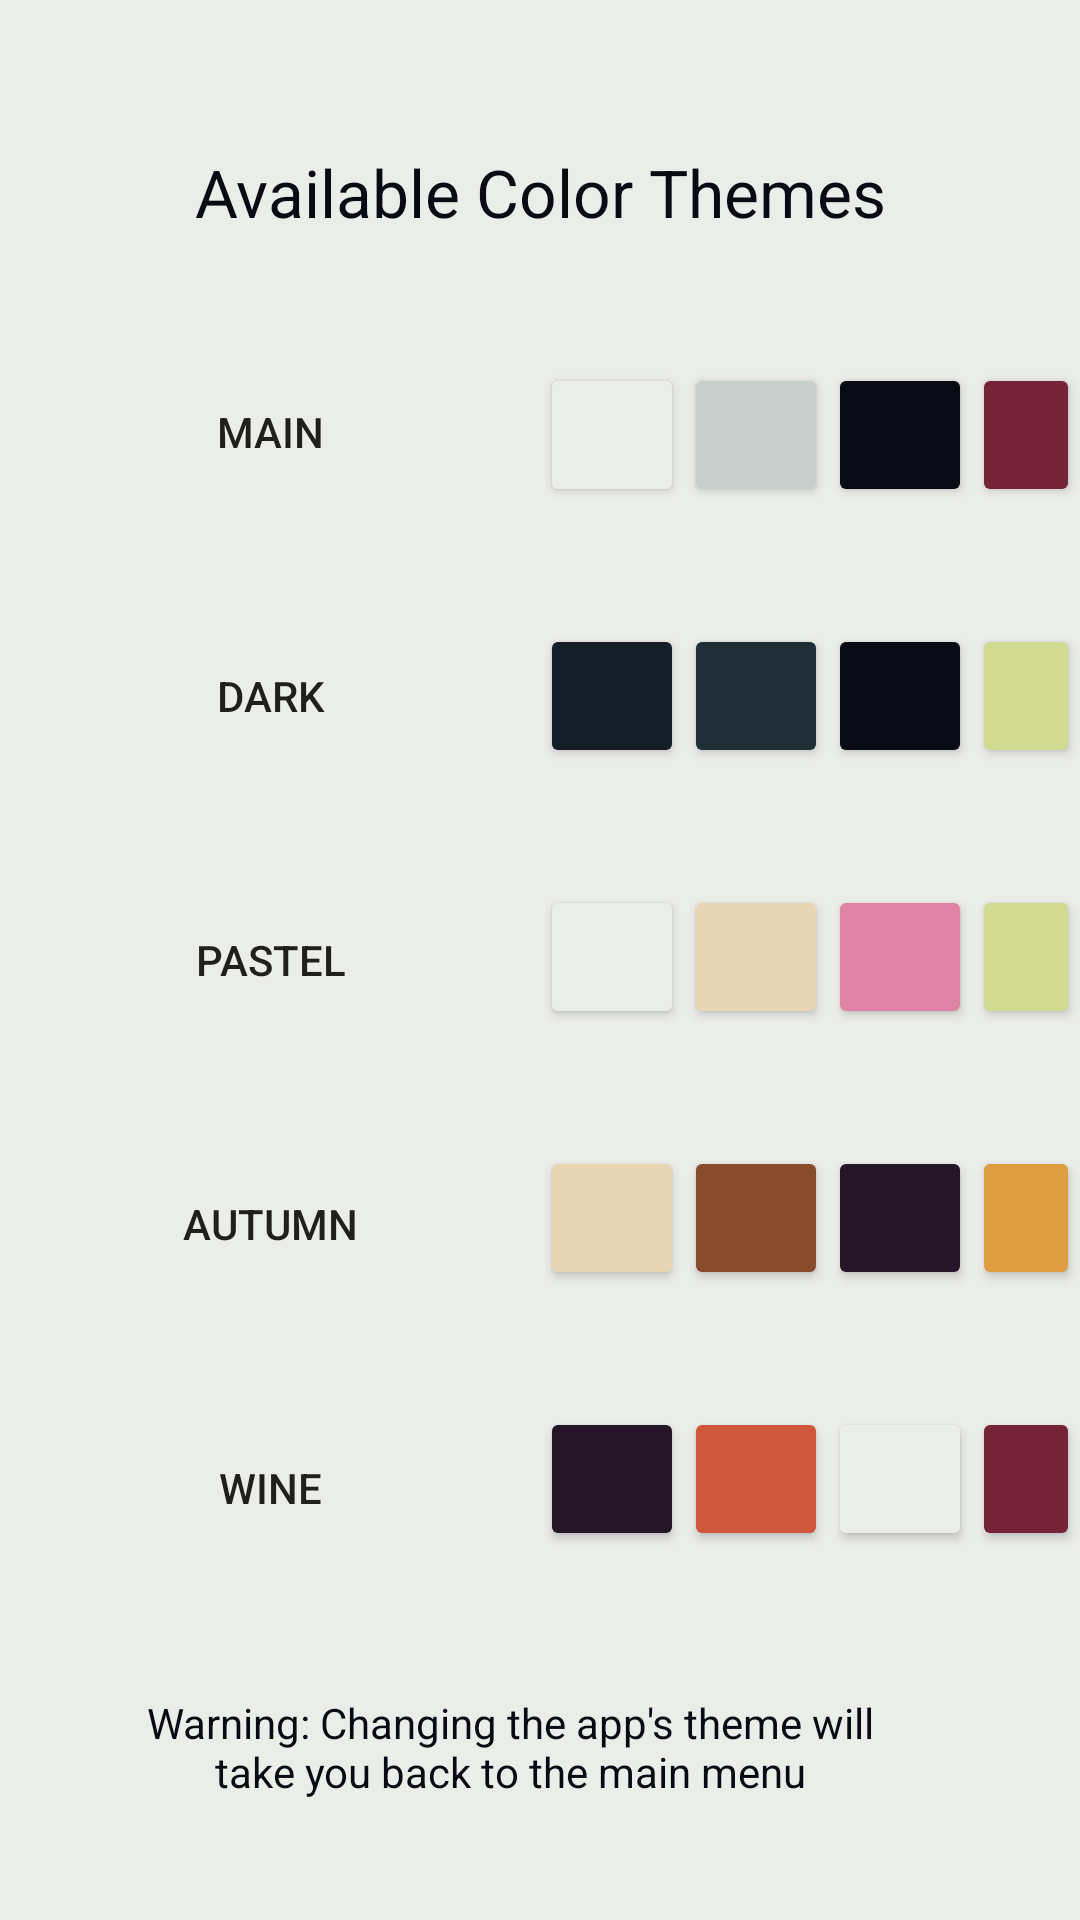

This screen was rendered from an Android layout file. Write that file and the resources it references.
<!-- AndroidManifest.xml: application theme MainTheme -->
<!-- res/layout/activity_colors.xml -->
<?xml version="1.0" encoding="utf-8"?>
<RelativeLayout xmlns:android="http://schemas.android.com/apk/res/android"
    xmlns:app="http://schemas.android.com/apk/res-auto"
    xmlns:tools="http://schemas.android.com/tools"
    android:layout_width="match_parent"
    android:layout_height="match_parent"
    tools:context=".ColorsActivity">

    <Button
        android:id="@+id/button"
        android:layout_width="100dp"
        android:layout_height="wrap_content"
        android:layout_alignParentStart="true"
        android:layout_alignParentTop="true"
        android:layout_marginStart="40dp"
        android:layout_marginTop="120dp"
        android:background="@drawable/roundstyle"
        android:text="Main"
        tools:layout_editor_absoluteX="130dp"
        tools:layout_editor_absoluteY="156dp" />

    <Button
        android:id="@+id/button2"
        android:layout_width="100dp"
        android:layout_height="wrap_content"
        android:layout_alignParentStart="true"
        android:layout_alignParentTop="true"
        android:layout_marginStart="40dp"
        android:layout_marginTop="208dp"
        android:background="@drawable/roundstyle"
        android:text="Dark"
        tools:layout_editor_absoluteX="127dp"
        tools:layout_editor_absoluteY="287dp" />

    <Button
        android:id="@+id/button3"
        android:layout_width="100dp"
        android:layout_height="wrap_content"
        android:layout_alignParentStart="true"
        android:layout_alignParentTop="true"
        android:layout_marginStart="40dp"
        android:layout_marginTop="296dp"
        android:background="@drawable/roundstyle"
        android:text="Pastel"
        tools:layout_editor_absoluteX="127dp"
        tools:layout_editor_absoluteY="287dp" />

    <Button
        android:id="@+id/button4"
        android:layout_width="100dp"
        android:layout_height="wrap_content"
        android:layout_alignParentStart="true"
        android:layout_alignParentTop="true"
        android:layout_marginStart="40dp"
        android:layout_marginTop="384dp"
        android:background="@drawable/roundstyle"
        android:text="Autumn"
        tools:layout_editor_absoluteX="127dp"
        tools:layout_editor_absoluteY="287dp" />

    <Button
        android:id="@+id/button5"
        android:layout_width="100dp"
        android:layout_height="wrap_content"
        android:layout_alignParentStart="true"
        android:layout_alignParentTop="true"
        android:layout_marginStart="40dp"
        android:layout_marginTop="472dp"
        android:background="@drawable/roundstyle"
        android:text="Wine"
        tools:layout_editor_absoluteX="127dp"
        tools:layout_editor_absoluteY="287dp" />

    <TextView
        android:id="@+id/textView2"
        android:layout_width="match_parent"
        android:layout_height="48dp"
        android:layout_alignParentStart="true"
        android:layout_alignParentTop="true"
        android:layout_marginStart="40dp"
        android:layout_marginEnd="40dp"
        android:layout_marginTop="40dp"
        android:textSize="22sp"
        android:gravity="center"
        android:text="Available Color Themes"
        android:textColor="?attr/colorOnBackground">

    </TextView>

    <TextView
        android:id="@+id/textView3"
        android:layout_width="352dp"
        android:layout_height="wrap_content"
        android:layout_alignParentStart="true"
        android:layout_alignParentBottom="true"
        android:layout_centerHorizontal="true"
        android:layout_marginStart="40dp"
        android:layout_marginBottom="40dp"
        android:layout_marginEnd="60dp"
        android:gravity="center"
        android:text="Warning: Changing the app's theme will take you back to the main menu"
        android:textColor="?attr/colorOnBackground">
    </TextView>

    

    
    <androidx.appcompat.widget.AppCompatButton
        android:layout_width="48dp"
        android:layout_height="48dp"
        android:layout_marginStart="180dp"
        android:layout_marginTop="121dp"
        android:backgroundTint="@color/white">
    </androidx.appcompat.widget.AppCompatButton>

    <androidx.appcompat.widget.AppCompatButton
        android:layout_width="48dp"
        android:layout_height="48dp"
        android:layout_marginTop="121dp"
        android:layout_marginStart="228dp"
        android:backgroundTint="@color/gray1">
    </androidx.appcompat.widget.AppCompatButton>

    <androidx.appcompat.widget.AppCompatButton
        android:layout_width="48dp"
        android:layout_height="48dp"
        android:layout_marginTop="121dp"
        android:layout_marginStart="276dp"
        android:backgroundTint="@color/black">

    </androidx.appcompat.widget.AppCompatButton>

    <androidx.appcompat.widget.AppCompatButton
        android:layout_width="48dp"
        android:layout_height="48dp"
        android:layout_marginStart="324dp"
        android:layout_marginTop="121dp"
        android:backgroundTint="@color/mediumred">
    </androidx.appcompat.widget.AppCompatButton>

    
    <androidx.appcompat.widget.AppCompatButton
        android:layout_width="48dp"
        android:layout_height="48dp"
        android:layout_marginStart="180dp"
        android:layout_marginTop="208dp"
        android:backgroundTint="@color/gray7">
    </androidx.appcompat.widget.AppCompatButton>

    <androidx.appcompat.widget.AppCompatButton
        android:layout_width="48dp"
        android:layout_height="48dp"
        android:layout_marginTop="208dp"
        android:layout_marginStart="228dp"
        android:backgroundTint="@color/gray6">
    </androidx.appcompat.widget.AppCompatButton>

    <androidx.appcompat.widget.AppCompatButton
        android:layout_width="48dp"
        android:layout_height="48dp"
        android:layout_marginTop="208dp"
        android:layout_marginStart="276dp"
        android:backgroundTint="@color/black">

    </androidx.appcompat.widget.AppCompatButton>

    <androidx.appcompat.widget.AppCompatButton
        android:layout_width="48dp"
        android:layout_height="48dp"
        android:layout_marginStart="324dp"
        android:layout_marginTop="208dp"
        android:backgroundTint="@color/pastelgreen">
    </androidx.appcompat.widget.AppCompatButton>

    
    <androidx.appcompat.widget.AppCompatButton
        android:layout_width="48dp"
        android:layout_height="48dp"
        android:layout_marginStart="180dp"
        android:layout_marginTop="295dp"
        android:backgroundTint="@color/white">
    </androidx.appcompat.widget.AppCompatButton>

    <androidx.appcompat.widget.AppCompatButton
        android:layout_width="48dp"
        android:layout_height="48dp"
        android:layout_marginTop="295dp"
        android:layout_marginStart="228dp"
        android:backgroundTint="@color/pastelcaty">
    </androidx.appcompat.widget.AppCompatButton>

    <androidx.appcompat.widget.AppCompatButton
        android:layout_width="48dp"
        android:layout_height="48dp"
        android:layout_marginTop="295dp"
        android:layout_marginStart="276dp"
        android:backgroundTint="@color/pastelpink">

    </androidx.appcompat.widget.AppCompatButton>

    <androidx.appcompat.widget.AppCompatButton
        android:layout_width="48dp"
        android:layout_height="48dp"
        android:layout_marginStart="324dp"
        android:layout_marginTop="295dp"
        android:backgroundTint="@color/pastelgreen">
    </androidx.appcompat.widget.AppCompatButton>

    
    <androidx.appcompat.widget.AppCompatButton
        android:layout_width="48dp"
        android:layout_height="48dp"
        android:layout_marginStart="180dp"
        android:layout_marginTop="382dp"
        android:backgroundTint="@color/pastelcaty">
    </androidx.appcompat.widget.AppCompatButton>

    <androidx.appcompat.widget.AppCompatButton
        android:layout_width="48dp"
        android:layout_height="48dp"
        android:layout_marginTop="382dp"
        android:layout_marginStart="228dp"
        android:backgroundTint="@color/mediumorange">
    </androidx.appcompat.widget.AppCompatButton>

    <androidx.appcompat.widget.AppCompatButton
        android:layout_width="48dp"
        android:layout_height="48dp"
        android:layout_marginTop="382dp"
        android:layout_marginStart="276dp"
        android:backgroundTint="@color/darkdarkpink">

    </androidx.appcompat.widget.AppCompatButton>

    <androidx.appcompat.widget.AppCompatButton
        android:layout_width="48dp"
        android:layout_height="48dp"
        android:layout_marginStart="324dp"
        android:layout_marginTop="382dp"
        android:backgroundTint="@color/lightmediumorange">
    </androidx.appcompat.widget.AppCompatButton>

    
    <androidx.appcompat.widget.AppCompatButton
        android:layout_width="48dp"
        android:layout_height="48dp"
        android:layout_marginStart="180dp"
        android:layout_marginTop="469dp"
        android:backgroundTint="#241527">
    </androidx.appcompat.widget.AppCompatButton>

    <androidx.appcompat.widget.AppCompatButton
        android:layout_width="48dp"
        android:layout_height="48dp"
        android:layout_marginTop="469dp"
        android:layout_marginStart="228dp"
        android:backgroundTint="#cf573c">
    </androidx.appcompat.widget.AppCompatButton>

    <androidx.appcompat.widget.AppCompatButton
        android:layout_width="48dp"
        android:layout_height="48dp"
        android:layout_marginTop="469dp"
        android:layout_marginStart="276dp"
        android:backgroundTint="@color/white">

    </androidx.appcompat.widget.AppCompatButton>

    <androidx.appcompat.widget.AppCompatButton
        android:layout_width="48dp"
        android:layout_height="48dp"
        android:layout_marginStart="324dp"
        android:layout_marginTop="469dp"
        android:backgroundTint="#752438">
    </androidx.appcompat.widget.AppCompatButton>



</RelativeLayout>
<!-- resources referenced by this layout -->
<resources>
  <color name="black">#090a14</color>
  <color name="darkdarkpink">#241527</color>
  <color name="gray1">#c7cfcc</color>
  <color name="gray6">#202e37</color>
  <color name="gray7">#151d28</color>
  <color name="lightmediumorange">#de9e41</color>
  <color name="mediumorange">#884b2b</color>
  <color name="mediumred">#752438</color>
  <color name="pastelcaty">#e7d5b3</color>
  <color name="pastelgreen">#d0da91</color>
  <color name="pastelpink">#df84a5</color>
  <color name="white">#ebede9</color>
  <!-- drawable roundstyle (drawable) -->
  <?xml version="1.0" encoding="utf-8"?>
  <shape xmlns:android="http://schemas.android.com/apk/res/android">
      android:shape="rectangle">
      <corners
          android:radius="10dp"
          android:elevation="2dp"
          />
  </shape>
  <style name="MainTheme" parent="Theme.MaterialComponents.DayNight.NoActionBar">
          
          <item name="colorPrimary">@color/gray1</item> 
          <item name="colorOnPrimary">@color/black</item> 
          
          <item name="colorSecondary">@color/mediumred</item>
          <item name="colorOnSecondary">@color/white</item>
          
          <item name="android:background">@color/white</item>
          <item name="colorOnBackground">@color/black</item>
          
          <item name="android:statusBarColor">@color/white</item>
          <item name="android:windowLightStatusBar">true</item>
          
      </style>
</resources>
